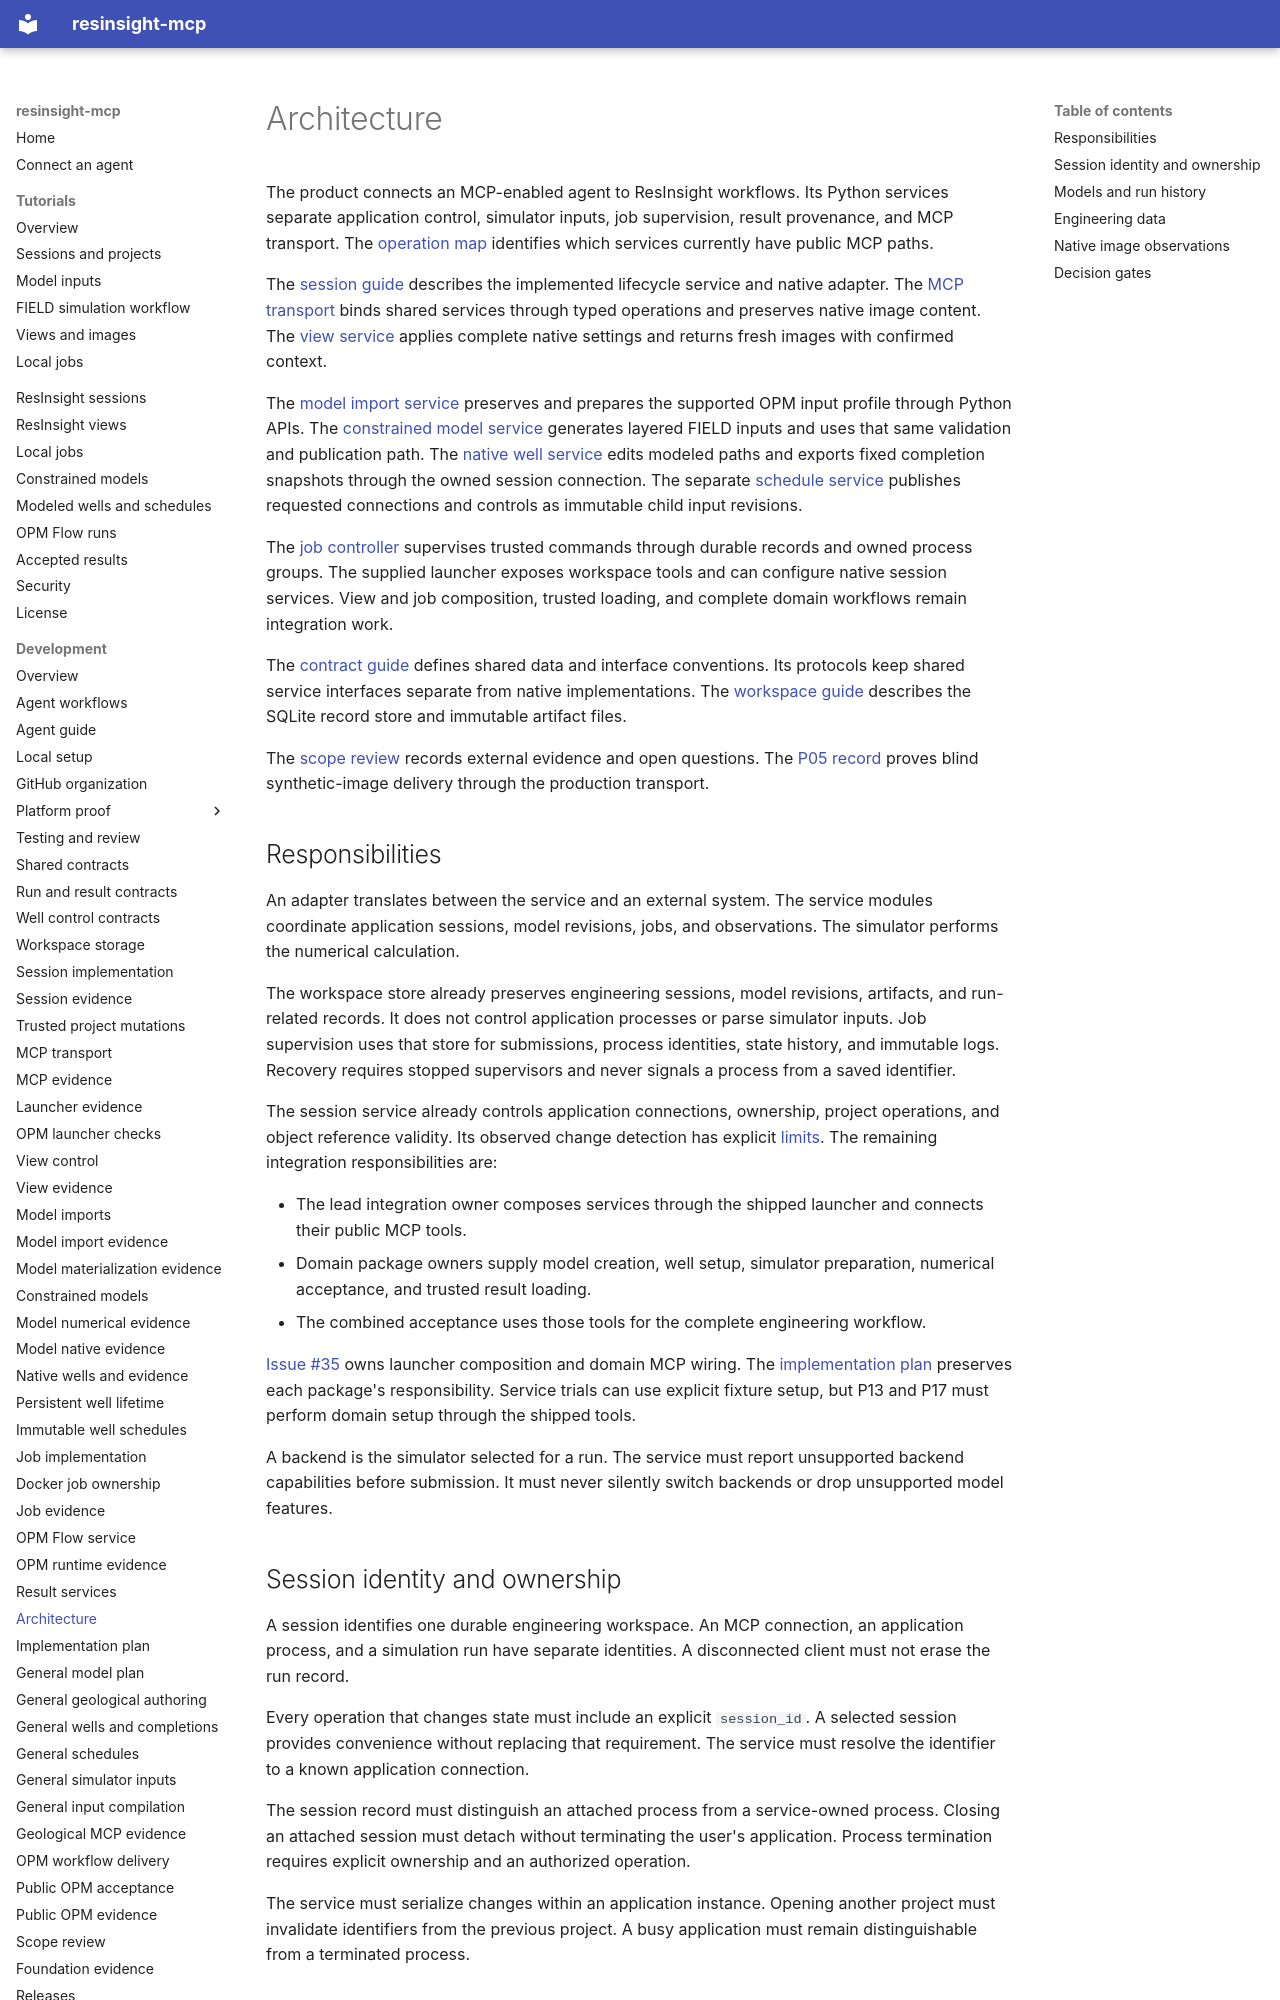

repository: LukasMosser/resinsight-mcp · page: development/architecture/index.html · generator: mkdocs

# Architecture

The product connects an MCP-enabled agent to ResInsight workflows.
Its Python services separate application control, simulator inputs, job supervision, result provenance, and MCP transport.
The [operation map](agent-workflows.md) identifies which services currently have public MCP paths.

The [session guide](sessions.md) describes the implemented lifecycle service and native adapter.
The [MCP transport](mcp.md) binds shared services through typed operations and preserves native image content.
The [view service](views.md) applies complete native settings and returns fresh images with confirmed context.

The [model import service](model-imports.md) preserves and prepares the supported OPM input profile through Python APIs.
The [constrained model service](synthetic-models.md) generates layered FIELD inputs and uses that same validation and publication path.
The [native well service](wells.md) edits modeled paths and exports fixed completion snapshots through the owned session connection.
The separate [schedule service](well-schedules.md) publishes requested connections and controls as immutable child input revisions.

The [job controller](jobs.md) supervises trusted commands through durable records and owned process groups.
The supplied launcher exposes workspace tools and can configure native session services.
View and job composition, trusted loading, and complete domain workflows remain integration work.

The [contract guide](contracts.md) defines shared data and interface conventions.
Its protocols keep shared service interfaces separate from native implementations.
The [workspace guide](workspaces.md) describes the SQLite record store and immutable artifact files.

The [scope review](scope-review.md) records external evidence and open questions.
The [P05 record](mcp-evidence.md) proves blind synthetic-image delivery through the production transport.

## Responsibilities

An adapter translates between the service and an external system.
The service modules coordinate application sessions, model revisions, jobs, and observations.
The simulator performs the numerical calculation.

The workspace store already preserves engineering sessions, model revisions, artifacts, and run-related records.
It does not control application processes or parse simulator inputs.
Job supervision uses that store for submissions, process identities, state history, and immutable logs.
Recovery requires stopped supervisors and never signals a process from a saved identifier.

The session service already controls application connections, ownership, project operations, and object reference validity.
Its observed change detection has explicit [limits](sessions.md#project-observations).
The remaining integration responsibilities are:

- The lead integration owner composes services through the shipped launcher and connects their public MCP tools.
- Domain package owners supply model creation, well setup, simulator preparation, numerical acceptance, and trusted result loading.
- The combined acceptance uses those tools for the complete engineering workflow.

[Issue #35](https://github.com/LukasMosser/resinsight-mcp/issues/35) owns launcher composition and domain MCP wiring.
The [implementation plan](implementation-plan.md#ownership-and-integration) preserves each package's responsibility.
Service trials can use explicit fixture setup, but P13 and P17 must perform domain setup through the shipped tools.

A backend is the simulator selected for a run.
The service must report unsupported backend capabilities before submission.
It must never silently switch backends or drop unsupported model features.
